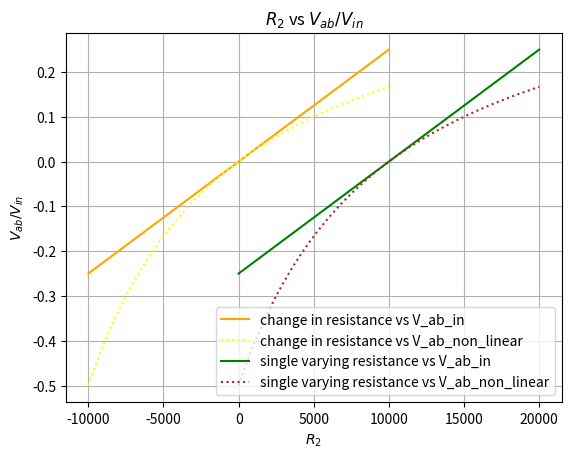

Here is the Python script that generated this plot:
import numpy as np
import matplotlib.pyplot as plt
import math

def volt_non_linear(x,y,z,t):
	y = (z/4)*(t/(x+(t/2)))
	return y

def volt(x,y,z,t):
	y = (z/4)*(t/(x+(t/(2*x))))
	return y

def change_in_resistance(x,y):
	return x + y

R_2_i = 10000 # 10k Ohm
V_ab_i = 0 # initially since balanced
V_i = 5 # 5V as standard
V_ab_in = [] # array of V_ab/V_in changes
V_ab_non_linear = [] # array of V_ab/V non linear
R_2 = [] # array of R_2 changes

delta_R = np.arange(-10000,10100,100) # R_2 changes

for i in delta_R:
	V_ab_in.append(volt(R_2_i,V_ab_i,V_i,i)/V_i)
	V_ab_non_linear.append(volt_non_linear(R_2_i,V_ab_i,V_i,i)/V_i)
	R_2.append(change_in_resistance(R_2_i,i))

plt.plot(delta_R,V_ab_in, label= "change in resistance vs V_ab_in", color = "orange")
plt.plot(delta_R,V_ab_non_linear, label= "change in resistance vs V_ab_non_linear", color = "yellow", linestyle= "dotted")
plt.plot(R_2,V_ab_in, label = "single varying resistance vs V_ab_in", color = "green")
plt.plot(R_2,V_ab_non_linear, label = "single varying resistance vs V_ab_non_linear", color = "brown", linestyle= "dotted")
plt.xlabel("$R_{2}$")
plt.ylabel("$V_{ab} / V_{in} $")
plt.title("$R_{2}$ vs $V_{ab} / V_{in} $")
plt.grid(True)
plt.legend(loc ="lower right")
plt.show()